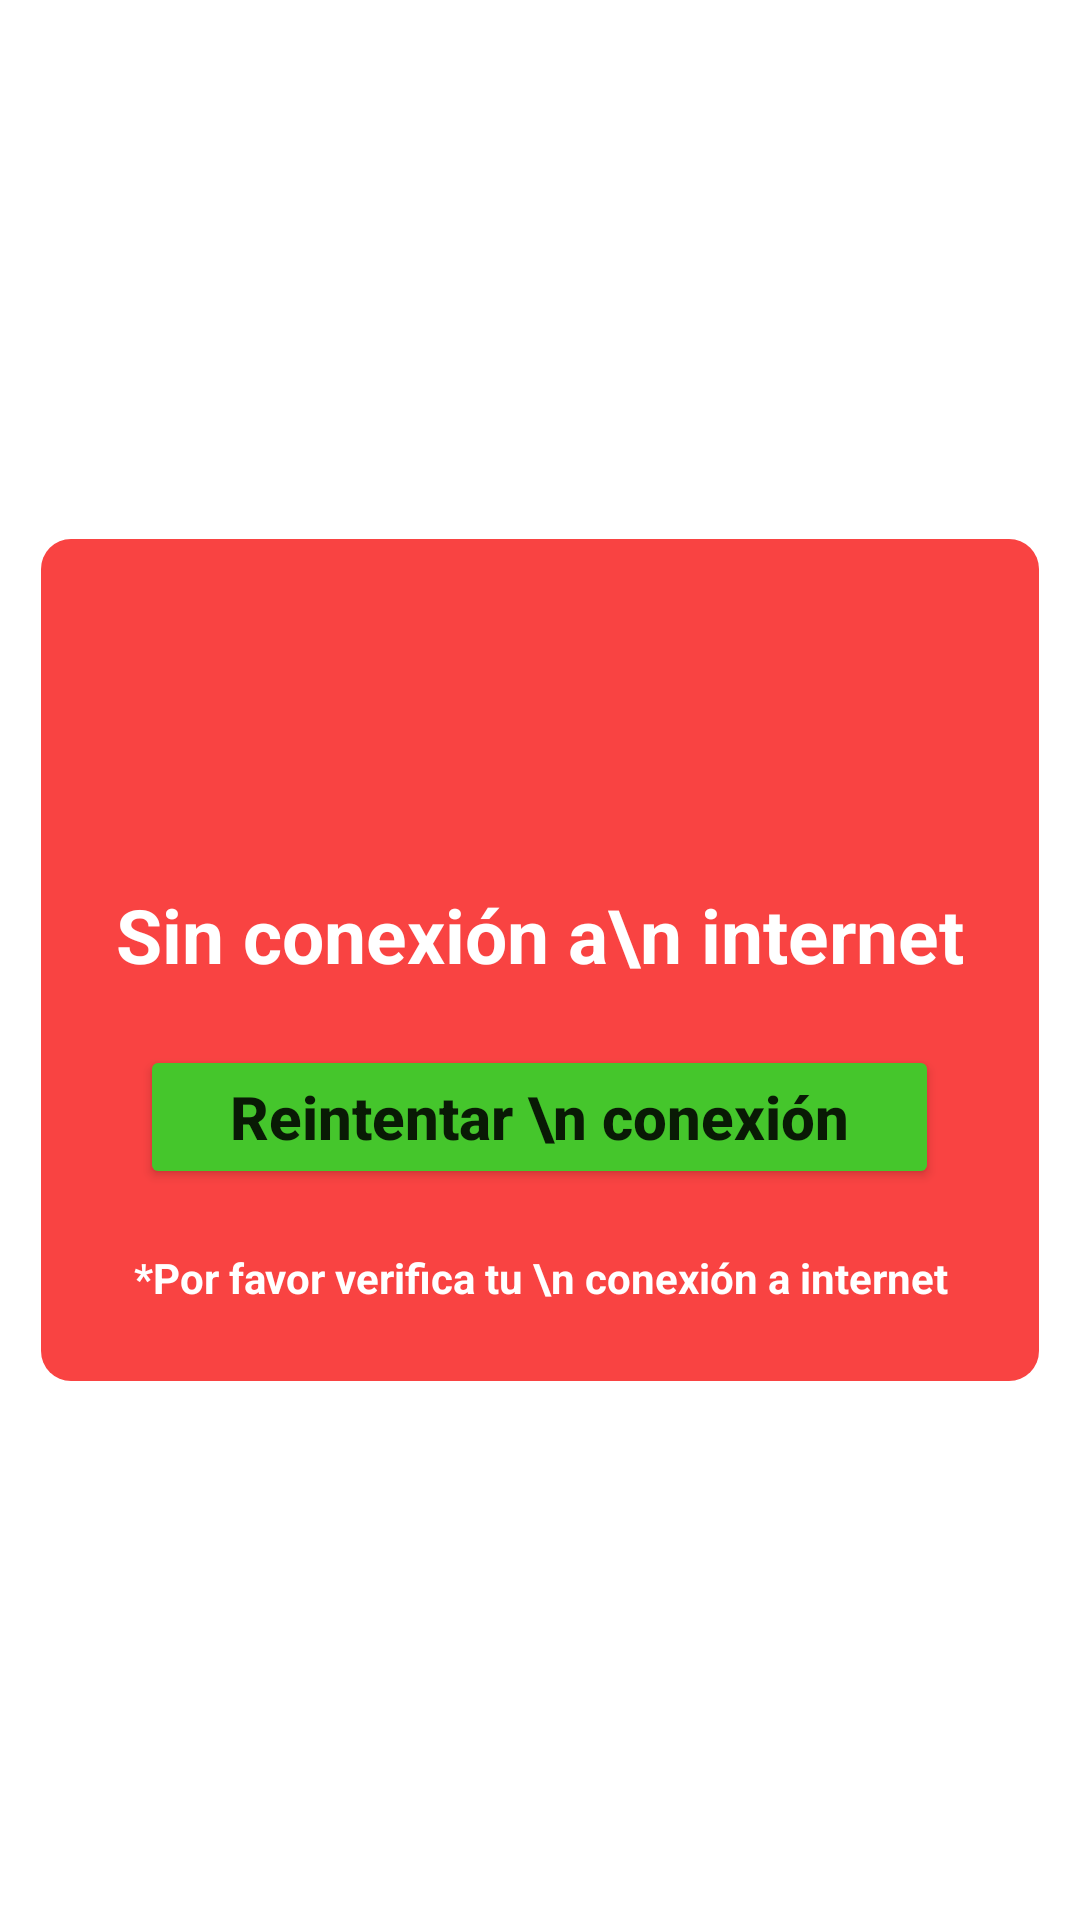

Write the Android layout XML for this screen, with the resource values it uses.
<!-- AndroidManifest.xml: application theme Theme.Dinoapp -->
<!-- res/layout/error_wifi.xml -->
<?xml version="1.0" encoding="utf-8"?>
<androidx.constraintlayout.widget.ConstraintLayout xmlns:android="http://schemas.android.com/apk/res/android"
    android:layout_width="wrap_content"
    android:layout_height="wrap_content"
    xmlns:app="http://schemas.android.com/apk/res-auto">

    <LinearLayout
        android:id="@+id/dd"
        android:layout_width="wrap_content"
        android:layout_height="wrap_content"
        android:background="@drawable/bg_alert2"
        android:padding="10dp"
        app:layout_constraintStart_toStartOf="parent"
        app:layout_constraintEnd_toEndOf="parent"
        app:layout_constraintTop_toTopOf="parent"
        app:layout_constraintBottom_toBottomOf="parent"
        >
        <LinearLayout
            android:id="@+id/ll"
            android:layout_width="wrap_content"
            android:layout_height="wrap_content"
            android:layout_marginTop="0dp"
            android:layout_marginBottom="0dp"
            android:orientation="vertical"
            android:background="@drawable/bg_alert"
            android:padding="25dp"
            >
            <ImageView
                android:layout_width="80dp"
                android:layout_height="80dp"
                android:background="@drawable/icon_dialog"
                android:src="@drawable/icon_wifi"
                android:padding="5dp"
                android:layout_gravity="center"
                app:layout_constraintBottom_toTopOf="@+id/ll"
                app:layout_constraintTop_toTopOf="@id/ll"
                app:layout_constraintStart_toStartOf="@+id/ll"
                app:layout_constraintEnd_toEndOf="@id/ll"

                />
            <TextView
                android:layout_width="wrap_content"
                android:layout_height="wrap_content"
                android:layout_marginTop="10dp"
                android:layout_gravity="center_horizontal"
                android:text="Sin conexión a\n internet"
                android:textAlignment="center"
                android:textColor="#fff"
                android:textSize="25dp"
                android:textStyle="bold"
                />

            <Button
                android:id="@+id/button_dialog"
                android:layout_width="wrap_content"
                android:layout_height="match_parent"
                android:layout_gravity="center"
                android:layout_marginTop="20dp"
                android:backgroundTint="#45c62c"
                android:lineHeight="20dp"
                android:paddingHorizontal="30dp"
                android:paddingVertical="5dp"
                android:text="Reintentar \n conexión"
                android:textSize="20dp"
                android:textAllCaps="false"
                android:textStyle="bold"/>

            <TextView
                android:layout_width="match_parent"
                android:layout_height="wrap_content"
                android:layout_marginTop="20dp"
                android:layout_gravity="center_horizontal"
                android:text="*Por favor verifica tu \n conexión a internet"
                android:textAlignment="center"
                android:textColor="#fff"
                android:textSize="14dp"
                android:textStyle="bold"
                />

        </LinearLayout>
    </LinearLayout>



</androidx.constraintlayout.widget.ConstraintLayout>
<!-- resources referenced by this layout -->
<resources>
  <!-- drawable bg_alert (drawable) -->
  <?xml version="1.0" encoding="utf-8"?>
  <shape xmlns:android="http://schemas.android.com/apk/res/android"
      android:shape="rectangle">
  
      <solid android:color="#f94342" />
      <corners android:radius="10dp" />
  
  </shape>
  <!-- drawable icon_dialog (drawable) -->
  <?xml version="1.0" encoding="utf-8"?>
  <shape xmlns:android="http://schemas.android.com/apk/res/android"
      android:shape="rectangle">
  
      <solid android:color="#f94342" />
  
  </shape>
  <style name="Theme.Dinoapp" parent="Theme.MaterialComponents.Light.NoActionBar">
          
          <item name="colorPrimary">@color/purple_500</item>
          <item name="colorPrimaryVariant">@color/purple_700</item>
          <item name="colorOnPrimary">@color/white</item>
          
          <item name="colorSecondary">@color/teal_200</item>
          <item name="colorSecondaryVariant">@color/teal_700</item>
          <item name="colorOnSecondary">@color/black</item>
          
          <item name="android:statusBarColor">?attr/colorPrimaryVariant</item>
          
      </style>
  <color name="purple_500">#FF6200EE</color>
  <color name="purple_700">#FF3700B3</color>
  <color name="white">#FFFFFFFF</color>
  <color name="teal_200">#FF03DAC5</color>
  <color name="teal_700">#FF018786</color>
  <color name="black">#FF000000</color>
</resources>
